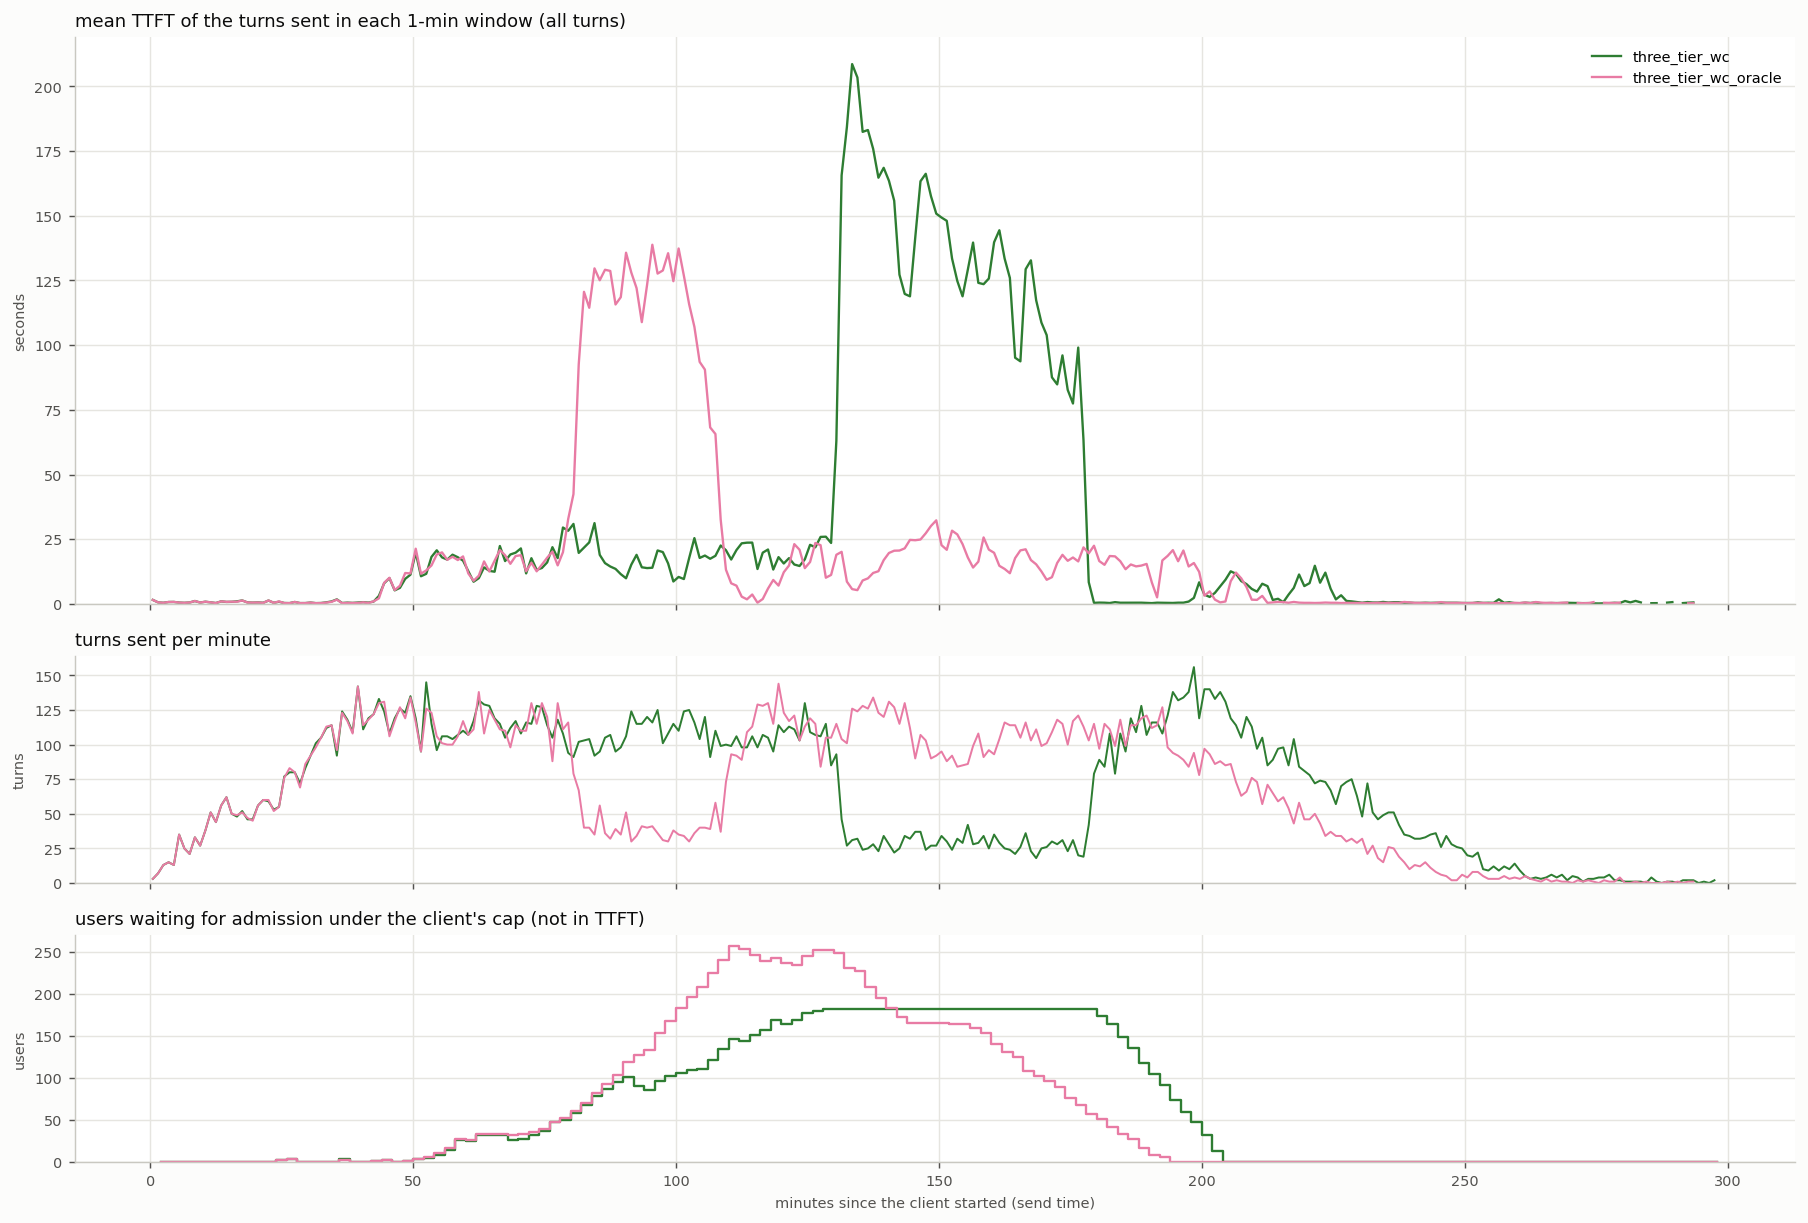

The data file committed next to this chart (first rows):
arm, t_from_s, turns, ttft_mean_s
three_tier_wc, 0.0, 3, 1.531
three_tier_wc, 60.0, 7, 0.587
three_tier_wc, 120.0, 13, 0.423
three_tier_wc, 180.0, 15, 0.72
three_tier_wc, 240.0, 13, 0.748
three_tier_wc, 300.0, 35, 0.502
three_tier_wc, 360.0, 25, 0.407
three_tier_wc, 420.0, 21, 0.534
three_tier_wc, 480.0, 33, 1.109
three_tier_wc, 540.0, 27, 0.51
three_tier_wc, 600.0, 38, 0.838
three_tier_wc, 660.0, 51, 0.567
three_tier_wc, 720.0, 44, 0.321
three_tier_wc, 780.0, 56, 0.978
three_tier_wc, 840.0, 62, 0.747
three_tier_wc, 900.0, 50, 0.797
three_tier_wc, 960.0, 48, 0.98
three_tier_wc, 1020, 52, 1.321
three_tier_wc, 1080, 46, 0.561
three_tier_wc, 1140, 46, 0.488
three_tier_wc, 1200, 56, 0.564
three_tier_wc, 1260, 60, 0.433
three_tier_wc, 1320, 59, 1.289
three_tier_wc, 1380, 53, 0.423
three_tier_wc, 1440, 55, 0.836
three_tier_wc, 1500, 77, 0.346
three_tier_wc, 1560, 80, 0.298
three_tier_wc, 1620, 80, 0.724
three_tier_wc, 1680, 72, 0.307
three_tier_wc, 1740, 83, 0.313
three_tier_wc, 1800, 92, 0.507
three_tier_wc, 1860, 101, 0.293
three_tier_wc, 1920, 105, 0.338
three_tier_wc, 1980, 112, 0.585
three_tier_wc, 2040, 114, 0.948
three_tier_wc, 2100, 92, 1.737
three_tier_wc, 2160, 124, 0.341
three_tier_wc, 2220, 118, 0.486
three_tier_wc, 2280, 109, 0.377
three_tier_wc, 2340, 142, 0.511
three_tier_wc, 2400, 111, 0.668
three_tier_wc, 2460, 119, 0.485
three_tier_wc, 2520, 122, 0.906
three_tier_wc, 2580, 133, 3.088
three_tier_wc, 2640, 124, 7.984
three_tier_wc, 2700, 108, 9.962
three_tier_wc, 2760, 119, 5.228
three_tier_wc, 2820, 126, 6.2
three_tier_wc, 2880, 123, 9.679
three_tier_wc, 2940, 135, 11.29
three_tier_wc, 3000, 119, 19.82
three_tier_wc, 3060, 95, 10.68
three_tier_wc, 3120, 145, 11.61
three_tier_wc, 3180, 115, 18.16
three_tier_wc, 3240, 96, 20.7
three_tier_wc, 3300, 106, 17.98
three_tier_wc, 3360, 106, 17.11
three_tier_wc, 3420, 104, 19.02
three_tier_wc, 3480, 107, 18.03
three_tier_wc, 3540, 110, 16.71
... 532 more rows
